Run: headless pygame with SDL's dummy video driver; simulated clock (each Clock.tick advances the game by its frame time, no real sleeping); random seed 0; keys injected as events and as key.get_pressed() state; no mouse input.
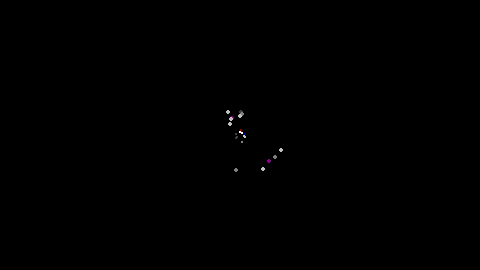
Frame 1 of 4 · flips 1–60 · no input
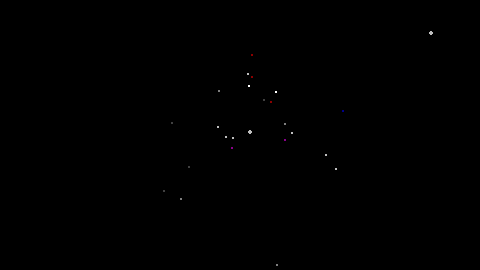
Frame 2 of 4 · flips 61–180 · tapped SPACE, RETURN · held RIGHT (→), D
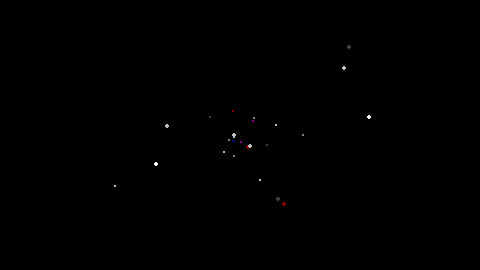
Frame 3 of 4 · flips 181–300 · held DOWN (↓), S
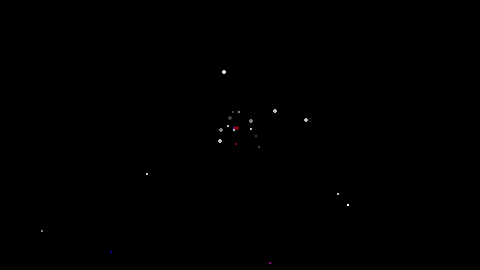
Frame 4 of 4 · flips 301–420 · held LEFT (←), A, UP (↑), W

The pygame program that drew these frames:

import pygame
import random
import math

pygame.init()
SIZE = [480, 270]
screen = pygame.display.set_mode(SIZE)
pygame.display.set_caption("Space")
fps = 60

color_list = ["white", "gray", "gray25", "gray50", "gray75",
              "darkmagenta", "darkblue", "darkred"]
stars = []

for i in range(25):
    x = SIZE[0]//2 + random.random()
    y = SIZE[1]//2 + random.random()
    radius = random.randrange(1, 3)
    angle = random.randrange(0, 359)
    speed = radius
    color = random.choice(color_list)
    stars.append([x,y,radius,angle,speed,color])

clock = pygame.time.Clock()

done = False

while not done:
    for event in pygame.event.get():
        if event.type == pygame.QUIT:
            done = True

    screen.fill("black")
    
    for i in range(len(stars)):
        # compute distance of star from screen center
        dist = math.sqrt((stars[i][0]-SIZE[0]//2)**2
                         + (stars[i][1]-SIZE[1]//2)**2)
        
        # draw star only if close enough (further away from screen center)
        if dist > stars[i][2] * 2:
            pygame.draw.circle(screen, stars[i][5],
                           [stars[i][0],stars[i][1]], stars[i][2])
        
        # compute displacement angle
        dx = (math.cos(stars[i][3] / 180 * math.pi))
        dy = (math.sin(stars[i][3] / 180 * math.pi))
        
        # the closer the faster and bigger
        stars[i][0] += stars[i][4] * dx
        stars[i][1] += stars[i][4] * dy
        stars[i][4] = dist * stars[i][2] / 40
        stars[i][2] += math.sqrt(dist) // 60

        # reset star position once outside of window
        if (((stars[i][0] <= 0) or (stars[i][0] >= SIZE[0]))
            or ((stars[i][1] <= 0) or (stars[i][1] >= SIZE[1]))):
            stars[i][0] = SIZE[0]//2 + random.random()
            stars[i][1] = SIZE[1]//2 + random.random()
            stars[i][2] = random.randrange(1,3)
            stars[i][3] = random.randrange(0,359)

    pygame.display.flip()
    clock.tick(fps)
pygame.quit
